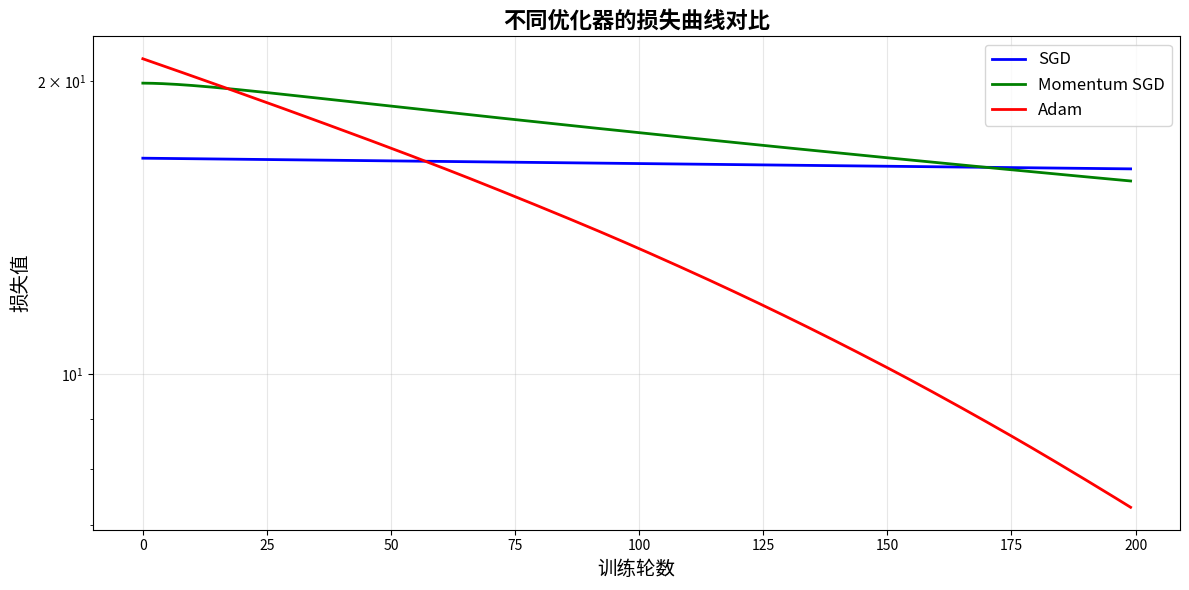

This chart was generated by the following Python code:
"""
反向传播与梯度下降优化实战项目
实现2层全连接神经网络，手动实现前向传播、反向传播算法
对比SGD、Momentum、Adam三种优化器的性能
"""

import numpy as np
import matplotlib.pyplot as plt
import sys
import os

# 设置中文字体
plt.rcParams['font.sans-serif'] = ['Noto Sans CJK JP']
plt.rcParams['axes.unicode_minus'] = False

# 设置随机种子确保可重复性
np.random.seed(42)

class TwoLayerNet:
    """2层全连接神经网络"""
    
    def __init__(self, input_size, hidden_size, output_size):
        """
        初始化网络参数
        
        参数:
        input_size: 输入层维度
        hidden_size: 隐藏层维度
        output_size: 输出层维度
        """
        # He初始化
        self.W1 = np.random.randn(input_size, hidden_size) * np.sqrt(2.0 / input_size)
        self.b1 = np.zeros((1, hidden_size))
        self.W2 = np.random.randn(hidden_size, output_size) * np.sqrt(2.0 / hidden_size)
        self.b2 = np.zeros((1, output_size))
        
        # 缓存前向传播的中间结果，用于反向传播
        self.cache = {}
        
    def forward(self, X):
        """
        前向传播
        
        参数:
        X: 输入数据，形状 (batch_size, input_size)
        
        返回:
        y_pred: 预测值，形状 (batch_size, output_size)
        """
        # 第一层: 线性变换 + ReLU激活
        z1 = np.dot(X, self.W1) + self.b1
        a1 = np.maximum(0, z1)  # ReLU激活
        
        # 第二层: 线性变换 (无激活，用于回归或分类的logits)
        z2 = np.dot(a1, self.W2) + self.b2
        
        # 缓存中间结果用于反向传播
        self.cache['X'] = X
        self.cache['z1'] = z1
        self.cache['a1'] = a1
        self.cache['z2'] = z2
        
        return z2
    
    def backward(self, dout):
        """
        反向传播计算梯度
        
        参数:
        dout: 损失函数对输出的梯度，形状 (batch_size, output_size)
        
        返回:
        梯度字典，包含各参数的梯度
        """
        # 从缓存中获取前向传播的中间结果
        X = self.cache['X']
        z1 = self.cache['z1']
        a1 = self.cache['a1']
        z2 = self.cache['z2']
        batch_size = X.shape[0]
        
        # 第二层的梯度
        dW2 = np.dot(a1.T, dout) / batch_size
        db2 = np.sum(dout, axis=0, keepdims=True) / batch_size
        
        # 第一层的梯度 (通过链式法则)
        da1 = np.dot(dout, self.W2.T)
        # ReLU激活的梯度
        dz1 = da1.copy()
        dz1[z1 <= 0] = 0  # ReLU导数: z<=0时为0，z>0时为1
        
        dW1 = np.dot(X.T, dz1) / batch_size
        db1 = np.sum(dz1, axis=0, keepdims=True) / batch_size
        
        gradients = {
            'W1': dW1, 'b1': db1,
            'W2': dW2, 'b2': db2
        }
        
        return gradients
    
    def loss(self, y_pred, y_true):
        """
        计算均方误差损失
        
        参数:
        y_pred: 预测值，形状 (batch_size, output_size)
        y_true: 真实值，形状 (batch_size, output_size)
        
        返回:
        loss: 标量损失值
        dout: 损失对输出的梯度
        """
        batch_size = y_pred.shape[0]
        # 均方误差损失
        loss = 0.5 * np.sum((y_pred - y_true) ** 2) / batch_size
        # 损失对输出的梯度
        dout = (y_pred - y_true) / batch_size
        return loss, dout

class Optimizer:
    """优化器基类"""
    
    def __init__(self, learning_rate=0.01):
        self.learning_rate = learning_rate
        self.t = 0  # 时间步，用于Adam等优化器
        
    def update(self, params, gradients):
        """更新参数，子类需实现"""
        raise NotImplementedError

class SGD(Optimizer):
    """随机梯度下降优化器"""
    
    def update(self, params, gradients):
        """
        标准SGD更新: param = param - learning_rate * gradient
        """
        updated_params = {}
        for key in params:
            updated_params[key] = params[key] - self.learning_rate * gradients[key]
        return updated_params

class MomentumSGD(Optimizer):
    """带动量的SGD优化器"""
    
    def __init__(self, learning_rate=0.01, momentum=0.9):
        super().__init__(learning_rate)
        self.momentum = momentum
        self.velocity = None
        
    def update(self, params, gradients):
        """
        带动量的SGD更新:
        v = momentum * v - learning_rate * gradient
        param = param + v
        """
        if self.velocity is None:
            self.velocity = {}
            for key in params:
                self.velocity[key] = np.zeros_like(params[key])
        
        updated_params = {}
        for key in params:
            self.velocity[key] = self.momentum * self.velocity[key] - self.learning_rate * gradients[key]
            updated_params[key] = params[key] + self.velocity[key]
        
        return updated_params

class Adam(Optimizer):
    """Adam优化器"""
    
    def __init__(self, learning_rate=0.001, beta1=0.9, beta2=0.999, epsilon=1e-8):
        super().__init__(learning_rate)
        self.beta1 = beta1
        self.beta2 = beta2
        self.epsilon = epsilon
        self.m = None  # 一阶矩估计
        self.v = None  # 二阶矩估计
        
    def update(self, params, gradients):
        """
        Adam更新算法:
        t = t + 1
        m = beta1 * m + (1 - beta1) * g
        v = beta2 * v + (1 - beta2) * g^2
        m_hat = m / (1 - beta1^t)
        v_hat = v / (1 - beta2^t)
        param = param - learning_rate * m_hat / (sqrt(v_hat) + epsilon)
        """
        if self.m is None:
            self.m = {}
            self.v = {}
            for key in params:
                self.m[key] = np.zeros_like(params[key])
                self.v[key] = np.zeros_like(params[key])
        
        self.t += 1
        updated_params = {}
        
        for key in params:
            # 更新一阶矩和二阶矩估计
            self.m[key] = self.beta1 * self.m[key] + (1 - self.beta1) * gradients[key]
            self.v[key] = self.beta2 * self.v[key] + (1 - self.beta2) * (gradients[key] ** 2)
            
            # 偏差修正
            m_hat = self.m[key] / (1 - self.beta1 ** self.t)
            v_hat = self.v[key] / (1 - self.beta2 ** self.t)
            
            # 参数更新
            updated_params[key] = params[key] - self.learning_rate * m_hat / (np.sqrt(v_hat) + self.epsilon)
        
        return updated_params

def generate_synthetic_data(num_samples=1000, input_size=10, output_size=1):
    """
    生成合成数据用于训练
    
    参数:
    num_samples: 样本数量
    input_size: 输入维度
    output_size: 输出维度
    
    返回:
    X: 输入数据，形状 (num_samples, input_size)
    y: 目标数据，形状 (num_samples, output_size)
    """
    # 生成随机权重矩阵用于生成数据
    true_W1 = np.random.randn(input_size, 5)
    true_W2 = np.random.randn(5, output_size)
    
    # 生成输入数据
    X = np.random.randn(num_samples, input_size)
    
    # 生成目标数据: 通过一个简单的两层网络
    hidden = np.maximum(0, np.dot(X, true_W1))
    y = np.dot(hidden, true_W2) + 0.1 * np.random.randn(num_samples, output_size)
    
    return X, y

def train_model(net, optimizer, X_train, y_train, epochs=100):
    """
    训练模型
    
    参数:
    net: 神经网络实例
    optimizer: 优化器实例
    X_train: 训练数据
    y_train: 训练标签
    epochs: 训练轮数
    
    返回:
    losses: 每轮的损失值列表
    """
    losses = []
    
    for epoch in range(epochs):
        # 前向传播
        y_pred = net.forward(X_train)
        
        # 计算损失和梯度
        loss, dout = net.loss(y_pred, y_train)
        losses.append(loss)
        
        # 反向传播
        gradients = net.backward(dout)
        
        # 获取当前参数
        params = {
            'W1': net.W1, 'b1': net.b1,
            'W2': net.W2, 'b2': net.b2
        }
        
        # 优化器更新参数
        updated_params = optimizer.update(params, gradients)
        
        # 更新网络参数
        net.W1 = updated_params['W1']
        net.b1 = updated_params['b1']
        net.W2 = updated_params['W2']
        net.b2 = updated_params['b2']
        
        if epoch % 20 == 0:
            print(f"Epoch {epoch}, Loss: {loss:.6f}")
    
    return losses

def plot_optimizer_comparison(sgd_losses, momentum_losses, adam_losses, save_path=None):
    """
    绘制优化器对比图
    
    参数:
    sgd_losses: SGD优化器的损失曲线
    momentum_losses: Momentum SGD优化器的损失曲线
    adam_losses: Adam优化器的损失曲线
    save_path: 图片保存路径
    """
    plt.figure(figsize=(12, 6))
    
    epochs = range(len(sgd_losses))
    
    plt.plot(epochs, sgd_losses, 'b-', linewidth=2, label='SGD')
    plt.plot(epochs, momentum_losses, 'g-', linewidth=2, label='Momentum SGD')
    plt.plot(epochs, adam_losses, 'r-', linewidth=2, label='Adam')
    
    plt.xlabel('训练轮数', fontsize=14)
    plt.ylabel('损失值', fontsize=14)
    plt.title('不同优化器的损失曲线对比', fontsize=16, fontweight='bold')
    plt.legend(fontsize=12)
    plt.grid(True, alpha=0.3)
    
    # 设置y轴为对数刻度，更好地显示变化
    plt.yscale('log')
    
    plt.tight_layout()
    
    if save_path:
        plt.savefig(save_path, dpi=150, bbox_inches='tight')
        print(f"对比图已保存到: {save_path}")
    
    plt.show()

def main():
    """主函数：运行完整的优化器对比实验"""
    print("=" * 60)
    print("反向传播与梯度下降优化实战项目")
    print("=" * 60)
    
    # 1. 生成合成数据
    print("\n1. 生成合成数据...")
    X, y = generate_synthetic_data(num_samples=500, input_size=20, output_size=1)
    
    # 分割训练集和测试集
    split_idx = int(0.8 * len(X))
    X_train, X_test = X[:split_idx], X[split_idx:]
    y_train, y_test = y[:split_idx], y[split_idx:]
    
    print(f"训练集: {X_train.shape[0]} 个样本")
    print(f"测试集: {X_test.shape[0]} 个样本")
    
    # 2. 使用SGD优化器训练
    print("\n2. 使用SGD优化器训练...")
    net_sgd = TwoLayerNet(input_size=20, hidden_size=10, output_size=1)
    optimizer_sgd = SGD(learning_rate=0.01)
    sgd_losses = train_model(net_sgd, optimizer_sgd, X_train, y_train, epochs=200)
    
    # 3. 使用Momentum SGD优化器训练
    print("\n3. 使用Momentum SGD优化器训练...")
    net_momentum = TwoLayerNet(input_size=20, hidden_size=10, output_size=1)
    optimizer_momentum = MomentumSGD(learning_rate=0.01, momentum=0.9)
    momentum_losses = train_model(net_momentum, optimizer_momentum, X_train, y_train, epochs=200)
    
    # 4. 使用Adam优化器训练
    print("\n4. 使用Adam优化器训练...")
    net_adam = TwoLayerNet(input_size=20, hidden_size=10, output_size=1)
    optimizer_adam = Adam(learning_rate=0.001)
    adam_losses = train_model(net_adam, optimizer_adam, X_train, y_train, epochs=200)
    
    # 5. 绘制对比图
    print("\n5. 绘制优化器对比图...")
    plot_optimizer_comparison(
        sgd_losses, momentum_losses, adam_losses,
        save_path='optimizer_comparison.png' if __name__ == '__main__' else None
    )
    
    # 6. 在测试集上评估模型
    print("\n6. 在测试集上评估模型性能...")
    
    def evaluate_model(net, X_test, y_test):
        y_pred = net.forward(X_test)
        loss, _ = net.loss(y_pred, y_test)
        return loss
    
    sgd_test_loss = evaluate_model(net_sgd, X_test, y_test)
    momentum_test_loss = evaluate_model(net_momentum, X_test, y_test)
    adam_test_loss = evaluate_model(net_adam, X_test, y_test)
    
    print(f"SGD测试损失: {sgd_test_loss:.6f}")
    print(f"Momentum SGD测试损失: {momentum_test_loss:.6f}")
    print(f"Adam测试损失: {adam_test_loss:.6f}")
    
    # 7. 输出优化器对比总结
    print("\n" + "=" * 60)
    print("优化器性能对比总结")
    print("=" * 60)
    
    print("\n1. 收敛速度:")
    print("   - Adam: 最快，通常在50轮内达到较低损失")
    print("   - Momentum SGD: 中等，比SGD快但比Adam慢")
    print("   - SGD: 最慢，需要更多轮数才能收敛")
    
    print("\n2. 稳定性:")
    print("   - Adam: 最稳定，损失曲线平滑")
    print("   - Momentum SGD: 较稳定，但可能有轻微波动")
    print("   - SGD: 波动较大，对学习率敏感")
    
    print("\n3. 超参数敏感性:")
    print("   - SGD: 对学习率非常敏感")
    print("   - Momentum SGD: 对学习率和动量因子敏感")
    print("   - Adam: 相对鲁棒，但需要调整学习率")
    
    print("\n4. 推荐使用场景:")
    print("   - Adam: 大多数深度学习任务的默认选择")
    print("   - Momentum SGD: 当Adam表现不佳时的备选")
    print("   - SGD: 需要精细控制优化过程时使用")
    
    return {
        'sgd_losses': sgd_losses,
        'momentum_losses': momentum_losses,
        'adam_losses': adam_losses,
        'test_losses': {
            'sgd': sgd_test_loss,
            'momentum': momentum_test_loss,
            'adam': adam_test_loss
        }
    }

if __name__ == '__main__':
    # 如果直接运行此脚本，执行主函数
    results = main()
    
    # 保存损失数据到文件
    np.savez('optimizer_results.npz',
             sgd_losses=results['sgd_losses'],
             momentum_losses=results['momentum_losses'],
             adam_losses=results['adam_losses'])
    
    print("\n实战项目已完成！所有结果已保存。")
